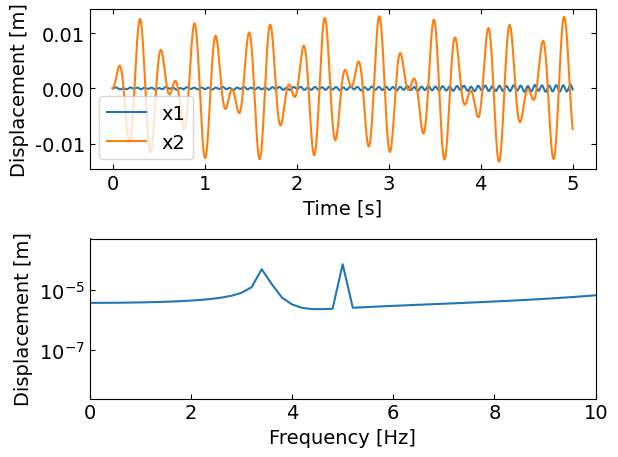

Generate this figure with matplotlib:
from scipy import fftpack
import numpy as np
import matplotlib.pyplot as plt

# 質量・減衰・剛性の集中定数を設定する
m1 = 0.5
m2 = 0.3
c1 = 0
c2 = 0
c12 = 0
k1 = 1.0e4
k2 = 1.0e2
k_12 = 45

Z = 1000000  # 回路インピーダンス
Amp = 1   # 外力の振幅
freq = 5  # 外力の周波数

# 運動方程式を関数として定義
def f(x, v):
    

    M = np.array([[m1, 0],              # 質量マトリクス
                 [0, m2]])
    C = np.array([[c1 + c12, -c12],       # 減衰マトリクス
                 [-c12, c2 + c12]])
    K = np.array([[k1 + k_12, -k_12],       # 剛性マトリクス
                 [-k_12, k2 + k_12]])
    M_inv = np.linalg.inv(M)            # 質量マトリクスの逆行列

    # 外力ベクトル
    F = np.array([[Amp * np.cos(2 * np.pi * freq * t)], 
                  [Amp * np.cos(2 * np.pi * freq * t)]])

    # 減衰強制振動モデル
    y = np.dot(M_inv, F) - np.dot((np.dot(C, M_inv)), v) - np.dot((np.dot(K, M_inv)), x)
    return y

# 解析条件
t0 = 0.0                            # 開始時間
t1 = 5.0                            # 終了時間
dt = 1e-4                          # 時間刻み

# 初期条件
x0 = np.array([[0.0], [0.0]])      # 初期変位[m]
v0 = np.array([[0.0], [0.0]])       # 初期速度[m/s]
x, v = x0, v0                       # 初期値に設定

t_axis = np.arange(t0, t1, dt)      # 時間軸
x1_sol = []                          # 初期化x(変位）配列
x2_sol = []                          # 初期化x(変位）配列
v1_sol = []                          # 初期化v(速度)配列
v2_sol = []                          # 初期化v(速度)配列

# 4次のRunge-Kutta法による数値解析
iteration = 0
for t in t_axis:
    x1_sol.append(x[0, 0])           # 1つ目の自由度の変位を結果として抽出
    x2_sol.append(x[1, 0])           # 2つ目の自由度の変位を結果として抽出
    v1_sol.append(v[0, 0])           # 1つ目の自由度の速度を結果として抽出
    v2_sol.append(v[1, 0])           # 2つ目の自由度の速度を結果として抽出
    print('iteration=', iteration,'time=', t)
    k11 = f(x, v) * dt
    k12 = v * dt
    k21 = f(x + k11 / 2, v + k12 / 2) * dt
    k22 = (v + k12 / 2) * dt
    k31 = f(x + k21 / 2, v + k22 / 2) * dt
    k32 = (v + k22 / 2) * dt
    k41 = f(x + k31, v + k32) * dt
    k42 = (v + k32) * dt
    v += (k11 + 2 * k21 + 2 * k31 + k41) / 6
    x += (k12 + 2 * k22 + 2 * k32 + k42) / 6
    iteration += 1

# 検証用の周波数分析
spec = fftpack.fft(x1_sol)                        # 時間波形をフーリエ変換してスペクトルにする
abs_spec = np.abs(spec / (len(spec)/2))          # 振幅を計算
frequency = np.linspace(0, 1/dt, len(x1_sol))     # 周波数軸を作成

# ここからグラフ描画
# フォントの種類とサイズを設定する。
plt.rcParams['font.size'] = 14
plt.rcParams['font.family'] = 'Times New Roman'

# 目盛を内側にする。
plt.rcParams['xtick.direction'] = 'in'
plt.rcParams['ytick.direction'] = 'in'

# グラフの上下左右に目盛線を付ける。
fig = plt.figure()
ax1 = fig.add_subplot(211)
ax1.yaxis.set_ticks_position('both')
ax1.xaxis.set_ticks_position('both')
ax2 = fig.add_subplot(212)
ax1.yaxis.set_ticks_position('both')
ax1.xaxis.set_ticks_position('both')

# 軸のラベルを設定する。
ax1.set_xlabel('Time [s]')
ax1.set_ylabel('Displacement [m]')
ax2.set_xlabel('Frequency [Hz]')
ax2.set_ylabel('Displacement [m]')

ax2.set_xlim(0, 10)
ax2.set_yscale('log')

# データプロット
ax1.plot(t_axis, x1_sol, label='x1')
ax1.plot(t_axis, x2_sol, label='x2')
ax1.legend()  # ラベルを表示
ax2.plot(frequency, abs_spec)

fig.tight_layout()

# グラフを表示する。
plt.show()
plt.close()
